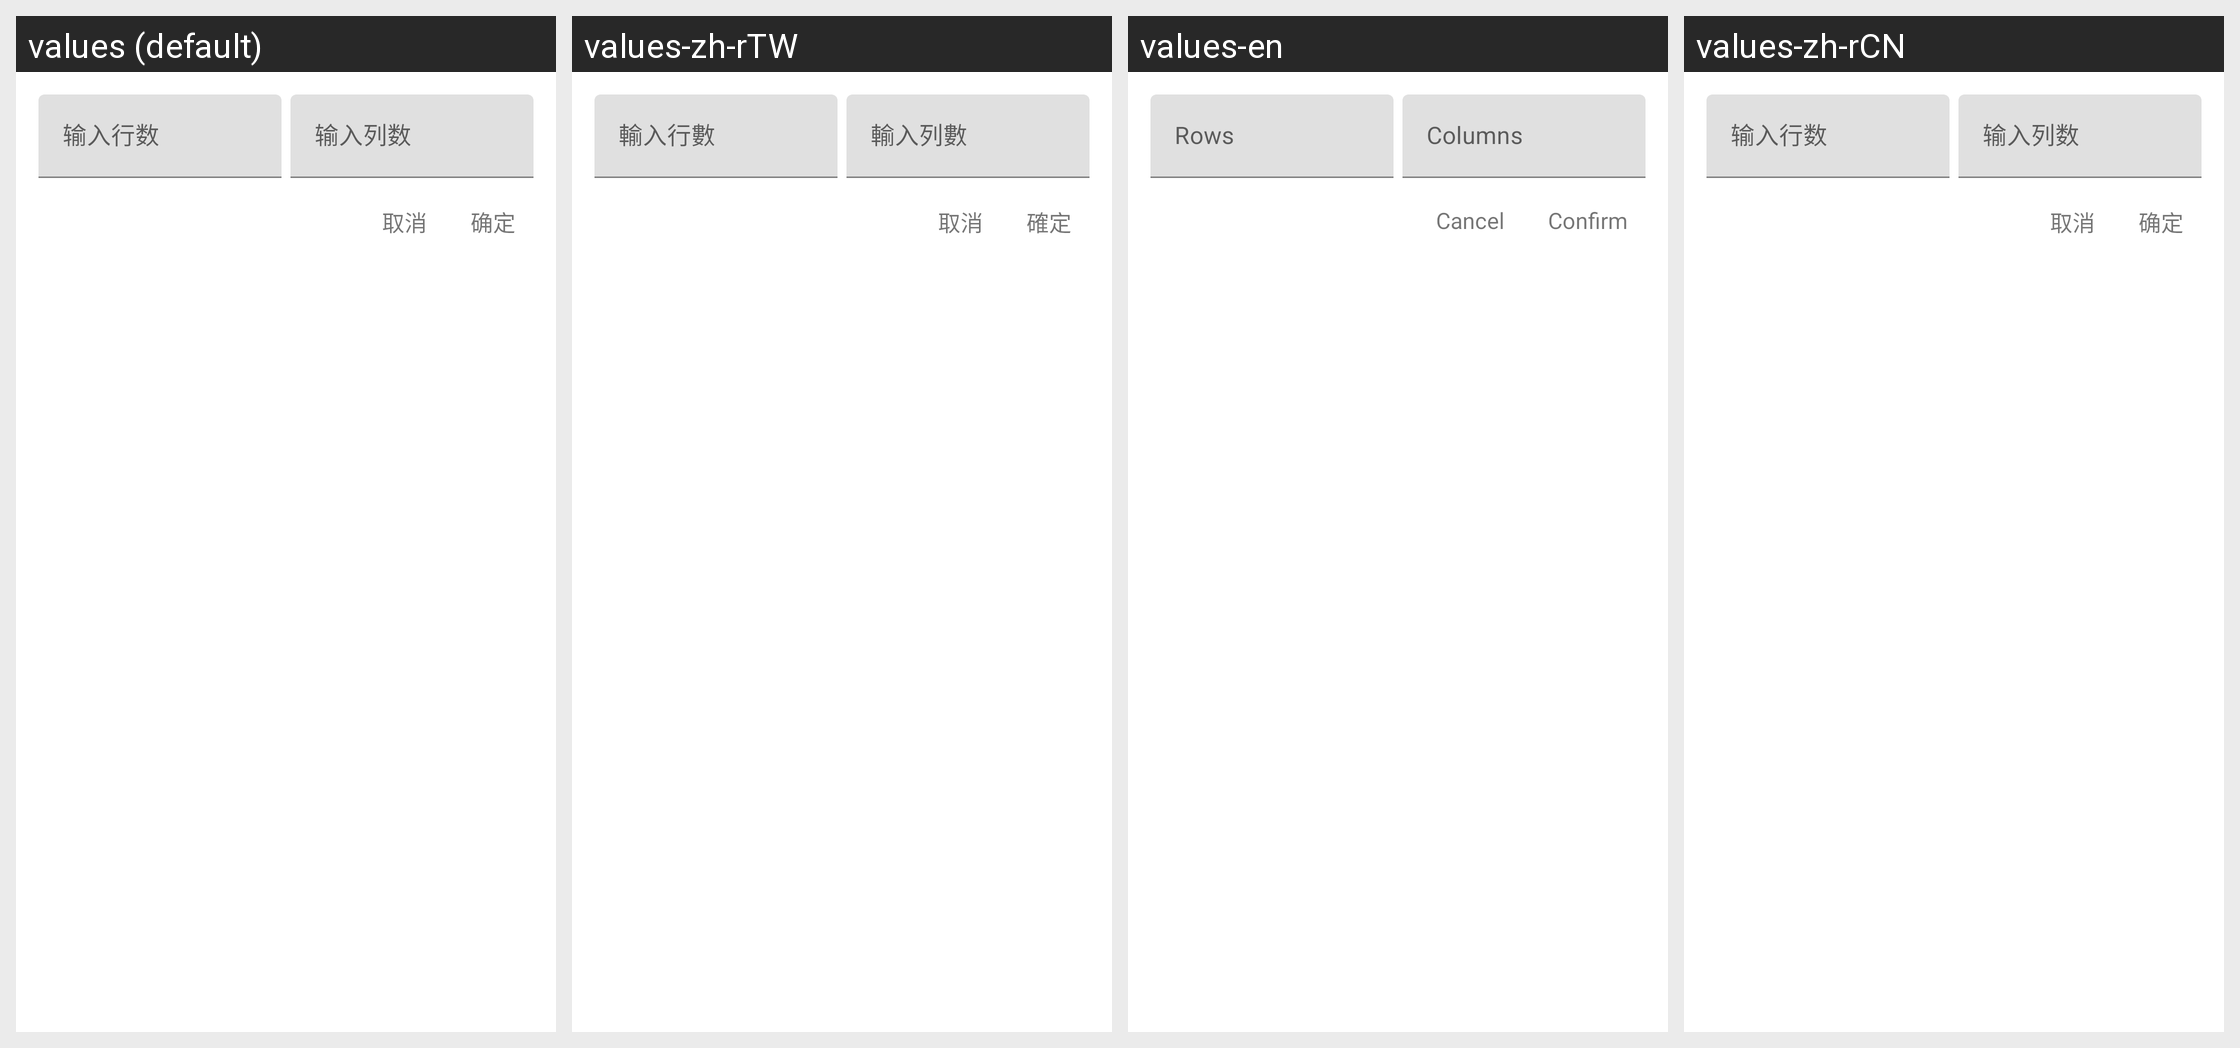

Strings drawn on this Android screen and how each of the app's shown locales translates them:
Android screen res/layout/dialog_input_table_layout.xml rendered under 4 locales, left to right: values (default), values-zh-rTW, values-en, values-zh-rCN. Device: Nexus 5 (rendered at 1080×1920; each locale shown at half size, 540×960, under a caption strip naming it); theme Theme.MaterialComponents.DayNight.NoActionBar.
Strings drawn on this screen, with the default value and each locale's value (text and hints the layout hard-codes, and strings that could not be matched under every locale, appear in the picture but are not listed):

text_confirm
  values: 确定
  values-zh-rTW: 確定
  values-en: Confirm
  values-zh-rCN: 确定

text_cancel
  values: 取消
  values-zh-rTW: 取消
  values-en: Cancel
  values-zh-rCN: 取消
